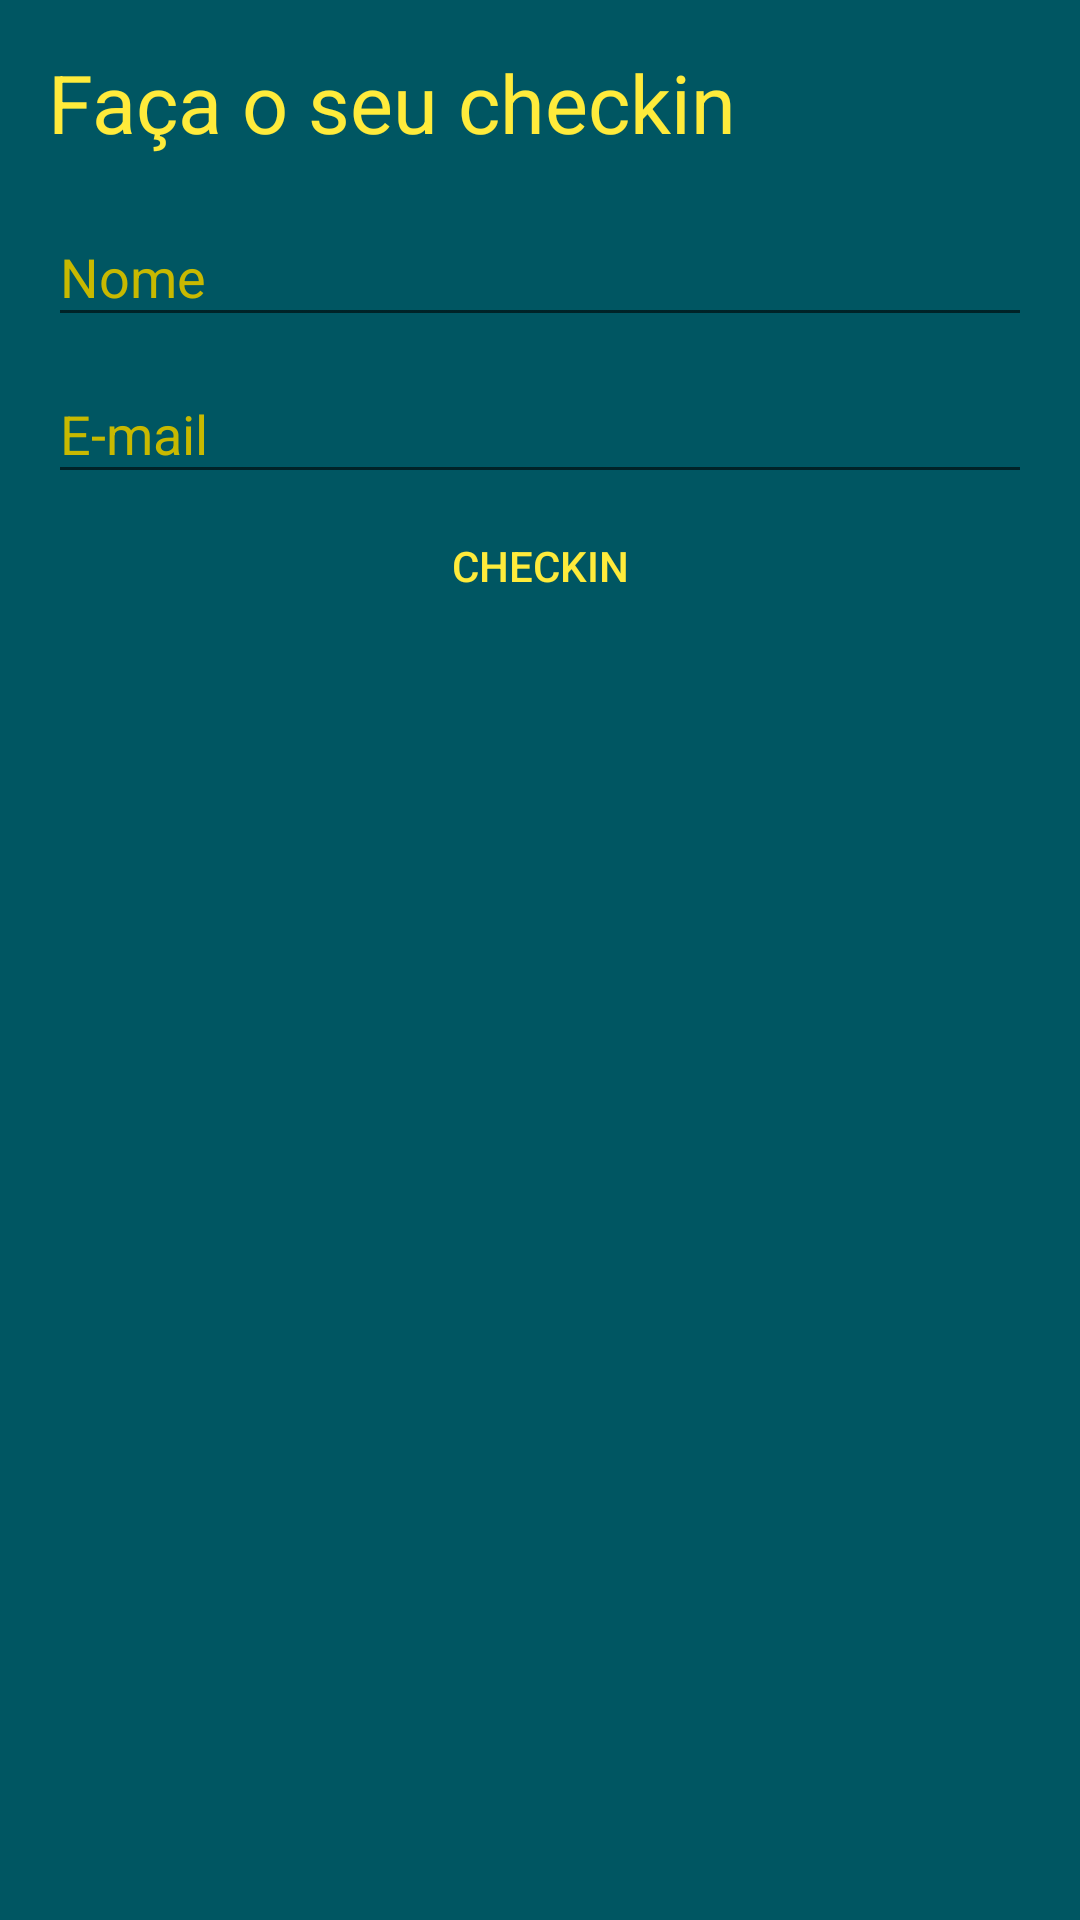

Android layout source for this screen:
<!-- AndroidManifest.xml: application theme AppTheme -->
<!-- res/layout/dialog_checkin.xml -->
<?xml version="1.0" encoding="utf-8"?>
<FrameLayout xmlns:android="http://schemas.android.com/apk/res/android"
    xmlns:tools="http://schemas.android.com/tools"
    android:layout_width="match_parent"
    android:layout_height="wrap_content"
    android:background="@color/colorPrimaryDark">

    <LinearLayout
        android:layout_width="match_parent"
        android:layout_height="wrap_content"
        android:animateLayoutChanges="true"
        android:background="@color/colorPrimaryDark"
        android:orientation="vertical"
        android:padding="16dp">

        <TextView
            android:layout_width="match_parent"
            android:layout_height="wrap_content"
            android:layout_marginBottom="8dp"
            android:text="@string/do_your_checkin"
            android:textColor="@color/colorAccent"
            android:textSize="27sp" />

        <android.support.design.widget.TextInputLayout
            android:layout_width="match_parent"
            android:layout_height="wrap_content"
            android:hint="@string/name_label"
            android:textColorHint="@color/colorAccentDark">

            <EditText
                android:id="@+id/etName"
                android:layout_width="match_parent"
                android:layout_height="match_parent"
                android:height="15dp"
                android:inputType="textPersonName"
                android:textColor="@color/colorAccent" />
        </android.support.design.widget.TextInputLayout>

        <android.support.design.widget.TextInputLayout
            android:layout_width="match_parent"
            android:layout_height="wrap_content"
            android:hint="@string/email_label"
            android:textColorHint="@color/colorAccentDark">

            <EditText
                android:id="@+id/etEmail"
                android:layout_width="match_parent"
                android:layout_height="match_parent"
                android:inputType="textWebEmailAddress"
                android:textColor="@color/colorAccent" />
        </android.support.design.widget.TextInputLayout>

        <TextView
            android:id="@+id/tvError"
            android:layout_width="match_parent"
            android:layout_height="wrap_content"
            android:gravity="center"
            android:padding="4dp"
            android:textColor="@color/errorMessageColor"
            android:textStyle="bold"
            android:visibility="gone"
            tools:text="error" />

        <Button
            android:id="@+id/btnConfirm"
            style="@style/Widget.AppCompat.Button.Borderless.Colored"
            android:layout_width="match_parent"
            android:layout_height="wrap_content"
            android:text="@string/checkin" />
    </LinearLayout>

    <FrameLayout
        android:id="@+id/loadingLayout"
        android:layout_width="match_parent"
        android:layout_height="match_parent"
        android:animateLayoutChanges="true"
        android:background="@color/colorPrimaryDark"
        android:padding="16dp"
        android:visibility="gone">

        <ProgressBar
            android:layout_width="wrap_content"
            android:layout_height="wrap_content"
            android:layout_gravity="center" />
    </FrameLayout>
</FrameLayout>
<!-- resources referenced by this layout -->
<resources>
  <color name="colorAccent">#ffeb3b</color>
  <color name="colorAccentDark">#c8b900</color>
  <color name="colorPrimaryDark">#005662</color>
  <color name="errorMessageColor">#ec4832</color>
  <string name="checkin">Checkin</string>
  <string name="do_your_checkin">Faça o seu checkin</string>
  <string name="email_label">E-mail</string>
  <string name="name_label">Nome</string>
  <style name="AppTheme" parent="Theme.AppCompat.Light.DarkActionBar">
          
          <item name="colorPrimary">@color/colorPrimary</item>
          <item name="colorPrimaryDark">@color/colorPrimaryDark</item>
          <item name="colorAccent">@color/colorAccent</item>
      </style>
  <color name="colorPrimary">#00838f</color>
</resources>
